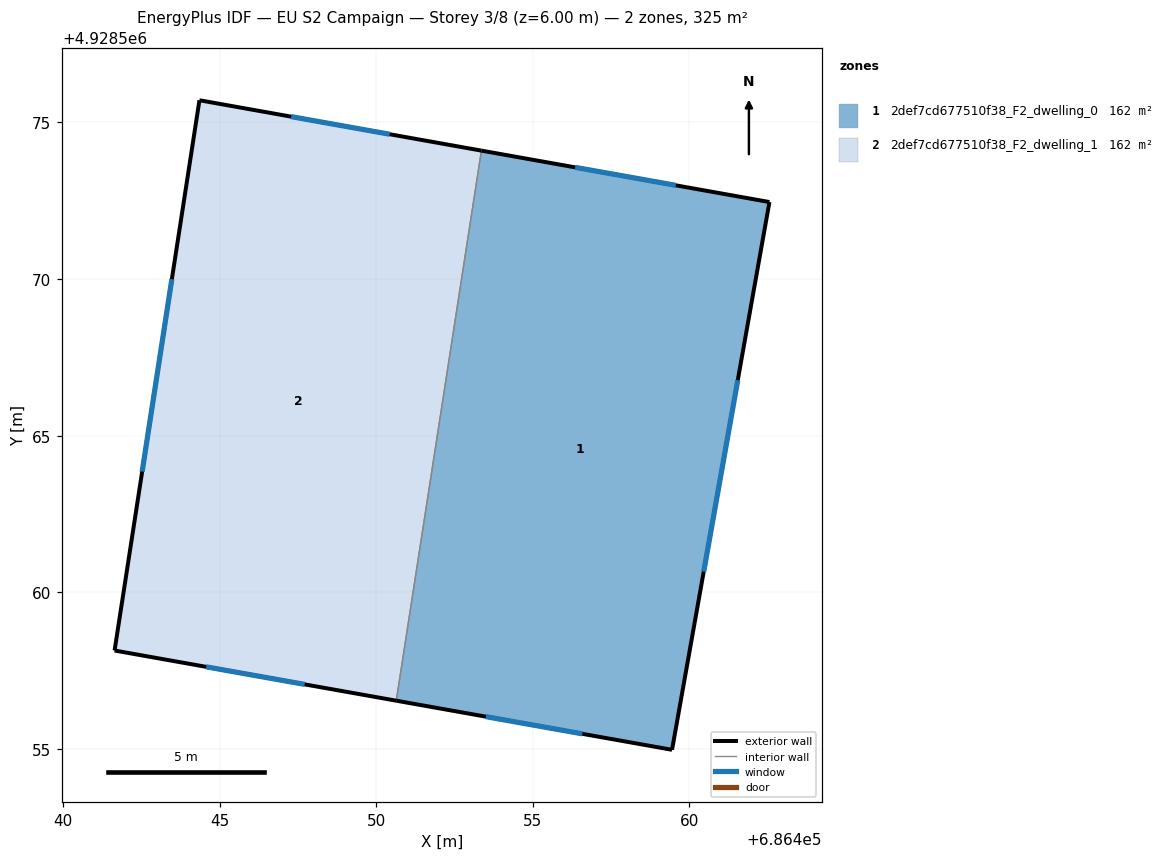
=== STOREY PLAN SPEC (per zone: floor XY polygon, exterior-wall plan segments, windows/doors) ===
zone 1: 2def7cd677510f38_F2_dwelling_0  (162.4 m²)
  floor: (686462.55, 4928572.46) (686459.44, 4928554.97) (686450.64, 4928556.54) (686453.36, 4928574.10)
  exterior wall: (686462.55, 4928572.46) – (686453.36, 4928574.10)  [9.3 m]
    window: (686459.56, 4928572.99) – (686456.35, 4928573.57)  [3.4 m²]
  exterior wall: (686459.44, 4928554.97) – (686462.55, 4928572.46)  [17.8 m]
    window: (686460.45, 4928560.66) – (686461.54, 4928566.77)  [6.5 m²]
  exterior wall: (686450.64, 4928556.54) – (686459.44, 4928554.97)  [8.9 m]
    window: (686453.50, 4928556.03) – (686456.58, 4928555.48)  [3.3 m²]
  interior walls: 1
zone 2: 2def7cd677510f38_F2_dwelling_1  (162.4 m²)
  floor: (686453.36, 4928574.10) (686450.64, 4928556.54) (686441.64, 4928558.14) (686444.35, 4928575.71)
  exterior wall: (686441.64, 4928558.14) – (686450.64, 4928556.54)  [9.1 m]
    window: (686444.57, 4928557.62) – (686447.71, 4928557.06)  [3.3 m²]
  exterior wall: (686444.35, 4928575.71) – (686441.64, 4928558.14)  [17.8 m]
    window: (686443.47, 4928570.00) – (686442.53, 4928563.85)  [6.5 m²]
  exterior wall: (686453.36, 4928574.10) – (686444.35, 4928575.71)  [9.1 m]
    window: (686450.43, 4928574.62) – (686447.28, 4928575.19)  [3.4 m²]
  interior walls: 1

=== DERIVED (storey summary) ===
Building: EU S2 Campaign
Storey: 3 of 8  (floor level z = 6.00 m)
Storey gross floor area: 324.8 m²
Zones on this storey: 2
  - 2def7cd677510f38_F2_dwelling_0: floor 162.4 m²; exterior wall 36.0 m (108.1 m²); 3 window(s) 13.2 m²; WWR 12.2%
  - 2def7cd677510f38_F2_dwelling_1: floor 162.4 m²; exterior wall 36.1 m (108.2 m²); 3 window(s) 13.2 m²; WWR 12.2%
Zone adjacency (shared interzone walls):
  - 2def7cd677510f38_F2_dwelling_0 ↔ 2def7cd677510f38_F2_dwelling_1